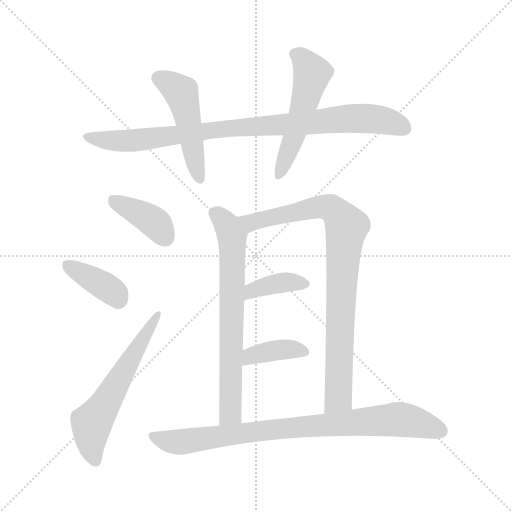
t = 0.00 s
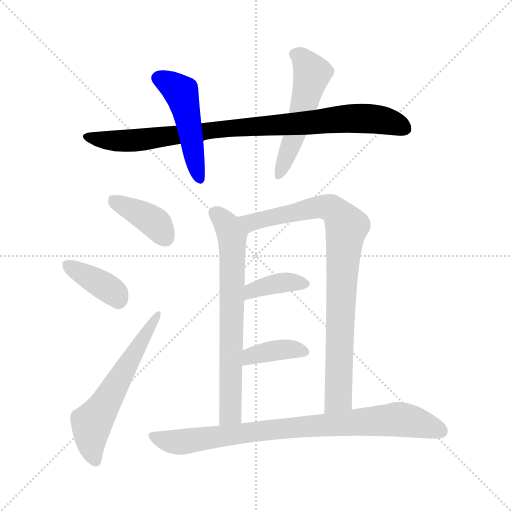
t = 1.60 s
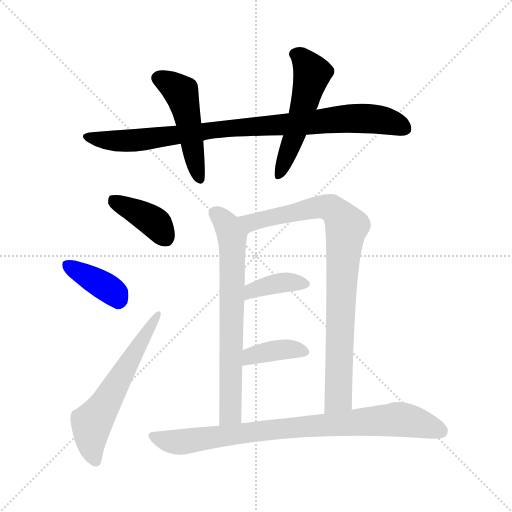
t = 3.20 s
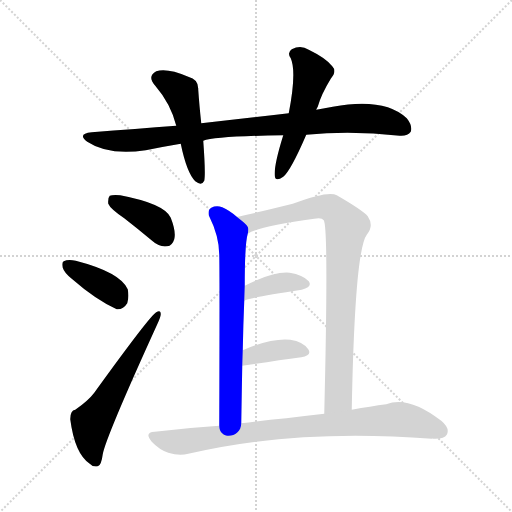
t = 4.80 s
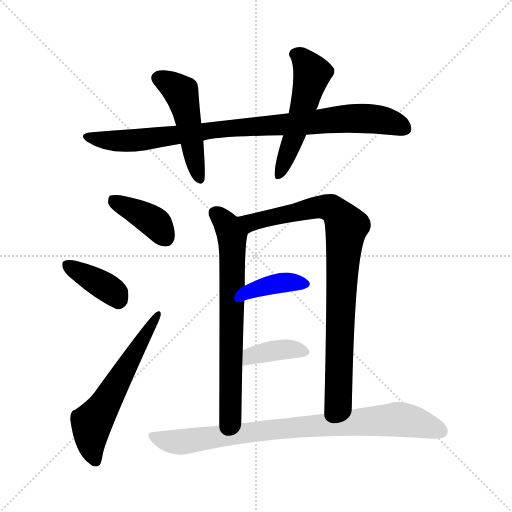
t = 6.41 s
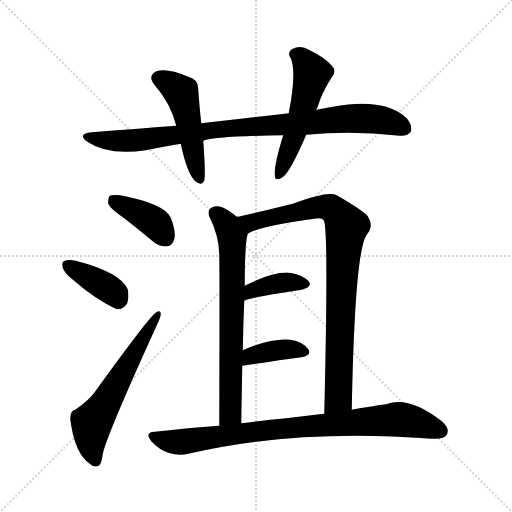
t = 8.01 s

The animated SVG that drew these frames (rendered in a browser with its animation timeline set to each time). Animation: 11 CSS @keyframes rules; one cycle of 8.01 s.

<svg version="1.1" viewBox="0 0 1024 1024" xmlns="http://www.w3.org/2000/svg">
  <g stroke="lightgray" stroke-dasharray="1,1" stroke-width="1" transform="scale(4, 4)">
    <line x1="0" y1="0" x2="256" y2="256"></line>
    <line x1="256" y1="0" x2="0" y2="256"></line>
    <line x1="128" y1="0" x2="128" y2="256"></line>
    <line x1="0" y1="128" x2="256" y2="128"></line>
  </g>
<g transform="scale(1, -1) translate(0, -900)">
   <style type="text/css">
    @keyframes keyframes0 {
      from {
       stroke: blue;
       stroke-dashoffset: 896;
       stroke-width: 128;
       }
       74% {
       animation-timing-function: step-end;
       stroke: blue;
       stroke-dashoffset: 0;
       stroke-width: 128;
       }
       to {
       stroke: black;
       stroke-width: 1024;
       }
       }
       #make-me-a-hanzi-animation-0 {
         animation: keyframes0 0.979167s both;
         animation-delay: 0.000000s;
         animation-timing-function: linear;
       }
    @keyframes keyframes1 {
      from {
       stroke: blue;
       stroke-dashoffset: 484;
       stroke-width: 128;
       }
       61% {
       animation-timing-function: step-end;
       stroke: blue;
       stroke-dashoffset: 0;
       stroke-width: 128;
       }
       to {
       stroke: black;
       stroke-width: 1024;
       }
       }
       #make-me-a-hanzi-animation-1 {
         animation: keyframes1 0.643880s both;
         animation-delay: 0.979167s;
         animation-timing-function: linear;
       }
    @keyframes keyframes2 {
      from {
       stroke: blue;
       stroke-dashoffset: 524;
       stroke-width: 128;
       }
       63% {
       animation-timing-function: step-end;
       stroke: blue;
       stroke-dashoffset: 0;
       stroke-width: 128;
       }
       to {
       stroke: black;
       stroke-width: 1024;
       }
       }
       #make-me-a-hanzi-animation-2 {
         animation: keyframes2 0.676432s both;
         animation-delay: 1.623047s;
         animation-timing-function: linear;
       }
    @keyframes keyframes3 {
      from {
       stroke: blue;
       stroke-dashoffset: 391;
       stroke-width: 128;
       }
       56% {
       animation-timing-function: step-end;
       stroke: blue;
       stroke-dashoffset: 0;
       stroke-width: 128;
       }
       to {
       stroke: black;
       stroke-width: 1024;
       }
       }
       #make-me-a-hanzi-animation-3 {
         animation: keyframes3 0.568197s both;
         animation-delay: 2.299479s;
         animation-timing-function: linear;
       }
    @keyframes keyframes4 {
      from {
       stroke: blue;
       stroke-dashoffset: 379;
       stroke-width: 128;
       }
       55% {
       animation-timing-function: step-end;
       stroke: blue;
       stroke-dashoffset: 0;
       stroke-width: 128;
       }
       to {
       stroke: black;
       stroke-width: 1024;
       }
       }
       #make-me-a-hanzi-animation-4 {
         animation: keyframes4 0.558431s both;
         animation-delay: 2.867676s;
         animation-timing-function: linear;
       }
    @keyframes keyframes5 {
      from {
       stroke: blue;
       stroke-dashoffset: 587;
       stroke-width: 128;
       }
       66% {
       animation-timing-function: step-end;
       stroke: blue;
       stroke-dashoffset: 0;
       stroke-width: 128;
       }
       to {
       stroke: black;
       stroke-width: 1024;
       }
       }
       #make-me-a-hanzi-animation-5 {
         animation: keyframes5 0.727702s both;
         animation-delay: 3.426107s;
         animation-timing-function: linear;
       }
    @keyframes keyframes6 {
      from {
       stroke: blue;
       stroke-dashoffset: 686;
       stroke-width: 128;
       }
       69% {
       animation-timing-function: step-end;
       stroke: blue;
       stroke-dashoffset: 0;
       stroke-width: 128;
       }
       to {
       stroke: black;
       stroke-width: 1024;
       }
       }
       #make-me-a-hanzi-animation-6 {
         animation: keyframes6 0.808268s both;
         animation-delay: 4.153809s;
         animation-timing-function: linear;
       }
    @keyframes keyframes7 {
      from {
       stroke: blue;
       stroke-dashoffset: 862;
       stroke-width: 128;
       }
       74% {
       animation-timing-function: step-end;
       stroke: blue;
       stroke-dashoffset: 0;
       stroke-width: 128;
       }
       to {
       stroke: black;
       stroke-width: 1024;
       }
       }
       #make-me-a-hanzi-animation-7 {
         animation: keyframes7 0.951497s both;
         animation-delay: 4.962077s;
         animation-timing-function: linear;
       }
    @keyframes keyframes8 {
      from {
       stroke: blue;
       stroke-dashoffset: 377;
       stroke-width: 128;
       }
       55% {
       animation-timing-function: step-end;
       stroke: blue;
       stroke-dashoffset: 0;
       stroke-width: 128;
       }
       to {
       stroke: black;
       stroke-width: 1024;
       }
       }
       #make-me-a-hanzi-animation-8 {
         animation: keyframes8 0.556803s both;
         animation-delay: 5.913574s;
         animation-timing-function: linear;
       }
    @keyframes keyframes9 {
      from {
       stroke: blue;
       stroke-dashoffset: 378;
       stroke-width: 128;
       }
       55% {
       animation-timing-function: step-end;
       stroke: blue;
       stroke-dashoffset: 0;
       stroke-width: 128;
       }
       to {
       stroke: black;
       stroke-width: 1024;
       }
       }
       #make-me-a-hanzi-animation-9 {
         animation: keyframes9 0.557617s both;
         animation-delay: 6.470378s;
         animation-timing-function: linear;
       }
    @keyframes keyframes10 {
      from {
       stroke: blue;
       stroke-dashoffset: 838;
       stroke-width: 128;
       }
       73% {
       animation-timing-function: step-end;
       stroke: blue;
       stroke-dashoffset: 0;
       stroke-width: 128;
       }
       to {
       stroke: black;
       stroke-width: 1024;
       }
       }
       #make-me-a-hanzi-animation-10 {
         animation: keyframes10 0.931966s both;
         animation-delay: 7.027995s;
         animation-timing-function: linear;
       }
</style>
<path d="M 612.5 630.5 Q 702.5 639.5 799.5 628.5 Q 815.5 627.5 821.5 636.5 Q 825.5 648.5 813.5 663.5 Q 768.5 705.5 665.5 686.5 Q 649.5 683.5 632.5 680.5 L 577.5 673.5 Q 493.5 663.5 402.5 653.5 L 352.5 648.5 Q 271.5 642.5 183.5 635.5 Q 153.5 632.5 174.5 616.5 Q 216.5 588.5 291.5 599.5 Q 325.5 606.5 361.5 612.5 L 406.5 618.5 Q 430.5 627.5 566.5 629.5 L 612.5 630.5 Z" fill="lightgray"></path> 
<path d="M 402.5 653.5 Q 398.5 690.5 396.5 720.5 Q 397.5 741.5 376.5 746.5 Q 334.5 764.5 312.5 757.5 Q 293.5 747.5 310.5 728.5 Q 341.5 692.5 352.5 648.5 L 361.5 612.5 Q 373.5 554.5 390.5 537.5 Q 403.5 527.5 408.5 538.5 Q 411.5 550.5 406.5 618.5 L 402.5 653.5 Z" fill="lightgray"></path> 
<path d="M 632.5 680.5 Q 633.5 683.5 635.5 686.5 Q 642.5 711.5 661.5 742.5 Q 674.5 757.5 664.5 767.5 Q 652.5 783.5 617.5 800.5 Q 601.5 810.5 583.5 801.5 Q 573.5 794.5 581.5 783.5 Q 593.5 756.5 577.5 673.5 L 566.5 629.5 Q 547.5 568.5 549.5 548.5 Q 550.5 535.5 566.5 546.5 Q 581.5 558.5 612.5 630.5 L 632.5 680.5 Z" fill="lightgray"></path> 
<path d="M 248.5 463.5 Q 275.5 442.5 305.5 417.5 Q 318.5 405.5 334.5 407.5 Q 344.5 408.5 348.5 421.5 Q 352.5 436.5 341.5 464.5 Q 329.5 492.5 240.5 509.5 Q 224.5 510.5 219.5 508.5 Q 215.5 504.5 216.5 492.5 Q 220.5 482.5 248.5 463.5 Z" fill="lightgray"></path> 
<path d="M 143.5 342.5 Q 191.5 300.5 233.5 281.5 Q 246.5 280.5 254.5 293.5 Q 258.5 306.5 255.5 321.5 Q 240.5 355.5 151.5 378.5 Q 135.5 381.5 127.5 377.5 Q 123.5 376.5 125.5 364.5 Q 128.5 354.5 143.5 342.5 Z" fill="lightgray"></path> 
<path d="M 150.5 80.5 Q 140.5 79.5 140.5 61.5 Q 149.5 -7.5 179.5 -27.5 Q 185.5 -34.5 195.5 -32.5 Q 202.5 -31.5 205.5 -8.5 Q 211.5 25.5 314.5 251.5 Q 321.5 266.5 321.5 271.5 Q 321.5 281.5 312.5 275.5 Q 300.5 269.5 188.5 114.5 Q 176.5 98.5 150.5 80.5 Z" fill="lightgray"></path> 
<path d="M 473.5 466.5 Q 458.5 479.5 444.5 485.5 Q 432.5 489.5 422.5 484.5 Q 415.5 480.5 417.5 469.5 Q 438.5 427.5 438.5 390.5 Q 439.5 354.5 438.5 48.5 C 438.5 18.5 482.5 23.5 482.5 53.5 Q 483.5 114.5 484.5 168.5 L 485.5 199.5 Q 486.5 251.5 488.5 298.5 L 489.5 328.5 Q 489.5 413.5 495.5 432.5 C 498.5 447.5 497.5 447.5 473.5 466.5 Z" fill="lightgray"></path> 
<path d="M 703.5 80.5 Q 709.5 398.5 733.5 430.5 Q 748.5 448.5 735.5 467.5 Q 725.5 479.5 673.5 509.5 Q 657.5 519.5 585.5 492.5 Q 488.5 468.5 473.5 466.5 C 444.5 460.5 468.5 420.5 495.5 432.5 Q 517.5 447.5 628.5 462.5 Q 643.5 465.5 647.5 459.5 Q 657.5 444.5 648.5 72.5 C 647.5 42.5 702.5 50.5 703.5 80.5 Z" fill="lightgray"></path> 
<path d="M 488.5 298.5 Q 497.5 304.5 603.5 320.5 Q 625.5 326.5 617.5 337.5 Q 605.5 350.5 579.5 354.5 Q 546.5 357.5 489.5 328.5 C 462.5 315.5 460.5 286.5 488.5 298.5 Z" fill="lightgray"></path> 
<path d="M 484.5 168.5 Q 551.5 178.5 602.5 185.5 Q 624.5 189.5 616.5 201.5 Q 606.5 216.5 580.5 220.5 Q 543.5 224.5 485.5 199.5 C 457.5 187.5 454.5 164.5 484.5 168.5 Z" fill="lightgray"></path> 
<path d="M 438.5 48.5 Q 375.5 44.5 309.5 36.5 Q 287.5 35.5 303.5 16.5 Q 318.5 0.5 336.5 -5.5 Q 358.5 -12.5 376.5 -7.5 Q 593.5 43.5 863.5 22.5 Q 864.5 23.5 866.5 22.5 Q 888.5 21.5 893.5 30.5 Q 900.5 43.5 882.5 58.5 Q 816.5 109.5 772.5 91.5 Q 741.5 87.5 703.5 80.5 L 648.5 72.5 Q 612.5 68.5 572.5 63.5 Q 529.5 59.5 482.5 53.5 L 438.5 48.5 Z" fill="lightgray"></path> 
      <clipPath id="make-me-a-hanzi-clip-0">
      <path d="M 612.5 630.5 Q 702.5 639.5 799.5 628.5 Q 815.5 627.5 821.5 636.5 Q 825.5 648.5 813.5 663.5 Q 768.5 705.5 665.5 686.5 Q 649.5 683.5 632.5 680.5 L 577.5 673.5 Q 493.5 663.5 402.5 653.5 L 352.5 648.5 Q 271.5 642.5 183.5 635.5 Q 153.5 632.5 174.5 616.5 Q 216.5 588.5 291.5 599.5 Q 325.5 606.5 361.5 612.5 L 406.5 618.5 Q 430.5 627.5 566.5 629.5 L 612.5 630.5 Z" fill="lightgray"></path>
      </clipPath>
      <path clip-path="url(#make-me-a-hanzi-clip-0)" d="M 176.5 627.5 L 221.5 618.5 L 279.5 619.5 L 426.5 640.5 L 712.5 663.5 L 766.5 659.5 L 809.5 642.5 " fill="none" id="make-me-a-hanzi-animation-0" stroke-dasharray="768 1536" stroke-linecap="round"></path>

      <clipPath id="make-me-a-hanzi-clip-1">
      <path d="M 402.5 653.5 Q 398.5 690.5 396.5 720.5 Q 397.5 741.5 376.5 746.5 Q 334.5 764.5 312.5 757.5 Q 293.5 747.5 310.5 728.5 Q 341.5 692.5 352.5 648.5 L 361.5 612.5 Q 373.5 554.5 390.5 537.5 Q 403.5 527.5 408.5 538.5 Q 411.5 550.5 406.5 618.5 L 402.5 653.5 Z" fill="lightgray"></path>
      </clipPath>
      <path clip-path="url(#make-me-a-hanzi-clip-1)" d="M 318.5 742.5 L 357.5 720.5 L 363.5 711.5 L 399.5 542.5 " fill="none" id="make-me-a-hanzi-animation-1" stroke-dasharray="356 712" stroke-linecap="round"></path>

      <clipPath id="make-me-a-hanzi-clip-2">
      <path d="M 632.5 680.5 Q 633.5 683.5 635.5 686.5 Q 642.5 711.5 661.5 742.5 Q 674.5 757.5 664.5 767.5 Q 652.5 783.5 617.5 800.5 Q 601.5 810.5 583.5 801.5 Q 573.5 794.5 581.5 783.5 Q 593.5 756.5 577.5 673.5 L 566.5 629.5 Q 547.5 568.5 549.5 548.5 Q 550.5 535.5 566.5 546.5 Q 581.5 558.5 612.5 630.5 L 632.5 680.5 Z" fill="lightgray"></path>
      </clipPath>
      <path clip-path="url(#make-me-a-hanzi-clip-2)" d="M 589.5 791.5 L 604.5 783.5 L 624.5 752.5 L 589.5 627.5 L 558.5 549.5 " fill="none" id="make-me-a-hanzi-animation-2" stroke-dasharray="396 792" stroke-linecap="round"></path>

      <clipPath id="make-me-a-hanzi-clip-3">
      <path d="M 248.5 463.5 Q 275.5 442.5 305.5 417.5 Q 318.5 405.5 334.5 407.5 Q 344.5 408.5 348.5 421.5 Q 352.5 436.5 341.5 464.5 Q 329.5 492.5 240.5 509.5 Q 224.5 510.5 219.5 508.5 Q 215.5 504.5 216.5 492.5 Q 220.5 482.5 248.5 463.5 Z" fill="lightgray"></path>
      </clipPath>
      <path clip-path="url(#make-me-a-hanzi-clip-3)" d="M 224.5 502.5 L 313.5 451.5 L 331.5 424.5 " fill="none" id="make-me-a-hanzi-animation-3" stroke-dasharray="263 526" stroke-linecap="round"></path>

      <clipPath id="make-me-a-hanzi-clip-4">
      <path d="M 143.5 342.5 Q 191.5 300.5 233.5 281.5 Q 246.5 280.5 254.5 293.5 Q 258.5 306.5 255.5 321.5 Q 240.5 355.5 151.5 378.5 Q 135.5 381.5 127.5 377.5 Q 123.5 376.5 125.5 364.5 Q 128.5 354.5 143.5 342.5 Z" fill="lightgray"></path>
      </clipPath>
      <path clip-path="url(#make-me-a-hanzi-clip-4)" d="M 134.5 369.5 L 213.5 325.5 L 235.5 301.5 " fill="none" id="make-me-a-hanzi-animation-4" stroke-dasharray="251 502" stroke-linecap="round"></path>

      <clipPath id="make-me-a-hanzi-clip-5">
      <path d="M 150.5 80.5 Q 140.5 79.5 140.5 61.5 Q 149.5 -7.5 179.5 -27.5 Q 185.5 -34.5 195.5 -32.5 Q 202.5 -31.5 205.5 -8.5 Q 211.5 25.5 314.5 251.5 Q 321.5 266.5 321.5 271.5 Q 321.5 281.5 312.5 275.5 Q 300.5 269.5 188.5 114.5 Q 176.5 98.5 150.5 80.5 Z" fill="lightgray"></path>
      </clipPath>
      <path clip-path="url(#make-me-a-hanzi-clip-5)" d="M 191.5 -22.5 L 182.5 5.5 L 183.5 53.5 L 315.5 269.5 " fill="none" id="make-me-a-hanzi-animation-5" stroke-dasharray="459 918" stroke-linecap="round"></path>

      <clipPath id="make-me-a-hanzi-clip-6">
      <path d="M 473.5 466.5 Q 458.5 479.5 444.5 485.5 Q 432.5 489.5 422.5 484.5 Q 415.5 480.5 417.5 469.5 Q 438.5 427.5 438.5 390.5 Q 439.5 354.5 438.5 48.5 C 438.5 18.5 482.5 23.5 482.5 53.5 Q 483.5 114.5 484.5 168.5 L 485.5 199.5 Q 486.5 251.5 488.5 298.5 L 489.5 328.5 Q 489.5 413.5 495.5 432.5 C 498.5 447.5 497.5 447.5 473.5 466.5 Z" fill="lightgray"></path>
      </clipPath>
      <path clip-path="url(#make-me-a-hanzi-clip-6)" d="M 431.5 473.5 L 453.5 451.5 L 464.5 425.5 L 461.5 76.5 L 444.5 62.5 " fill="none" id="make-me-a-hanzi-animation-6" stroke-dasharray="558 1116" stroke-linecap="round"></path>

      <clipPath id="make-me-a-hanzi-clip-7">
      <path d="M 703.5 80.5 Q 709.5 398.5 733.5 430.5 Q 748.5 448.5 735.5 467.5 Q 725.5 479.5 673.5 509.5 Q 657.5 519.5 585.5 492.5 Q 488.5 468.5 473.5 466.5 C 444.5 460.5 468.5 420.5 495.5 432.5 Q 517.5 447.5 628.5 462.5 Q 643.5 465.5 647.5 459.5 Q 657.5 444.5 648.5 72.5 C 647.5 42.5 702.5 50.5 703.5 80.5 Z" fill="lightgray"></path>
      </clipPath>
      <path clip-path="url(#make-me-a-hanzi-clip-7)" d="M 483.5 461.5 L 501.5 454.5 L 591.5 473.5 L 602.5 480.5 L 653.5 486.5 L 669.5 480.5 L 691.5 450.5 L 678.5 123.5 L 676.5 104.5 L 653.5 86.5 " fill="none" id="make-me-a-hanzi-animation-7" stroke-dasharray="734 1468" stroke-linecap="round"></path>

      <clipPath id="make-me-a-hanzi-clip-8">
      <path d="M 488.5 298.5 Q 497.5 304.5 603.5 320.5 Q 625.5 326.5 617.5 337.5 Q 605.5 350.5 579.5 354.5 Q 546.5 357.5 489.5 328.5 C 462.5 315.5 460.5 286.5 488.5 298.5 Z" fill="lightgray"></path>
      </clipPath>
      <path clip-path="url(#make-me-a-hanzi-clip-8)" d="M 493.5 307.5 L 504.5 320.5 L 538.5 329.5 L 573.5 335.5 L 606.5 332.5 " fill="none" id="make-me-a-hanzi-animation-8" stroke-dasharray="249 498" stroke-linecap="round"></path>

      <clipPath id="make-me-a-hanzi-clip-9">
      <path d="M 484.5 168.5 Q 551.5 178.5 602.5 185.5 Q 624.5 189.5 616.5 201.5 Q 606.5 216.5 580.5 220.5 Q 543.5 224.5 485.5 199.5 C 457.5 187.5 454.5 164.5 484.5 168.5 Z" fill="lightgray"></path>
      </clipPath>
      <path clip-path="url(#make-me-a-hanzi-clip-9)" d="M 491.5 176.5 L 501.5 188.5 L 529.5 195.5 L 574.5 201.5 L 606.5 195.5 " fill="none" id="make-me-a-hanzi-animation-9" stroke-dasharray="250 500" stroke-linecap="round"></path>

      <clipPath id="make-me-a-hanzi-clip-10">
      <path d="M 438.5 48.5 Q 375.5 44.5 309.5 36.5 Q 287.5 35.5 303.5 16.5 Q 318.5 0.5 336.5 -5.5 Q 358.5 -12.5 376.5 -7.5 Q 593.5 43.5 863.5 22.5 Q 864.5 23.5 866.5 22.5 Q 888.5 21.5 893.5 30.5 Q 900.5 43.5 882.5 58.5 Q 816.5 109.5 772.5 91.5 Q 741.5 87.5 703.5 80.5 L 648.5 72.5 Q 612.5 68.5 572.5 63.5 Q 529.5 59.5 482.5 53.5 L 438.5 48.5 Z" fill="lightgray"></path>
      </clipPath>
      <path clip-path="url(#make-me-a-hanzi-clip-10)" d="M 306.5 26.5 L 358.5 15.5 L 552.5 42.5 L 793.5 61.5 L 844.5 52.5 L 881.5 37.5 " fill="none" id="make-me-a-hanzi-animation-10" stroke-dasharray="710 1420" stroke-linecap="round"></path>

</g>
</svg>
